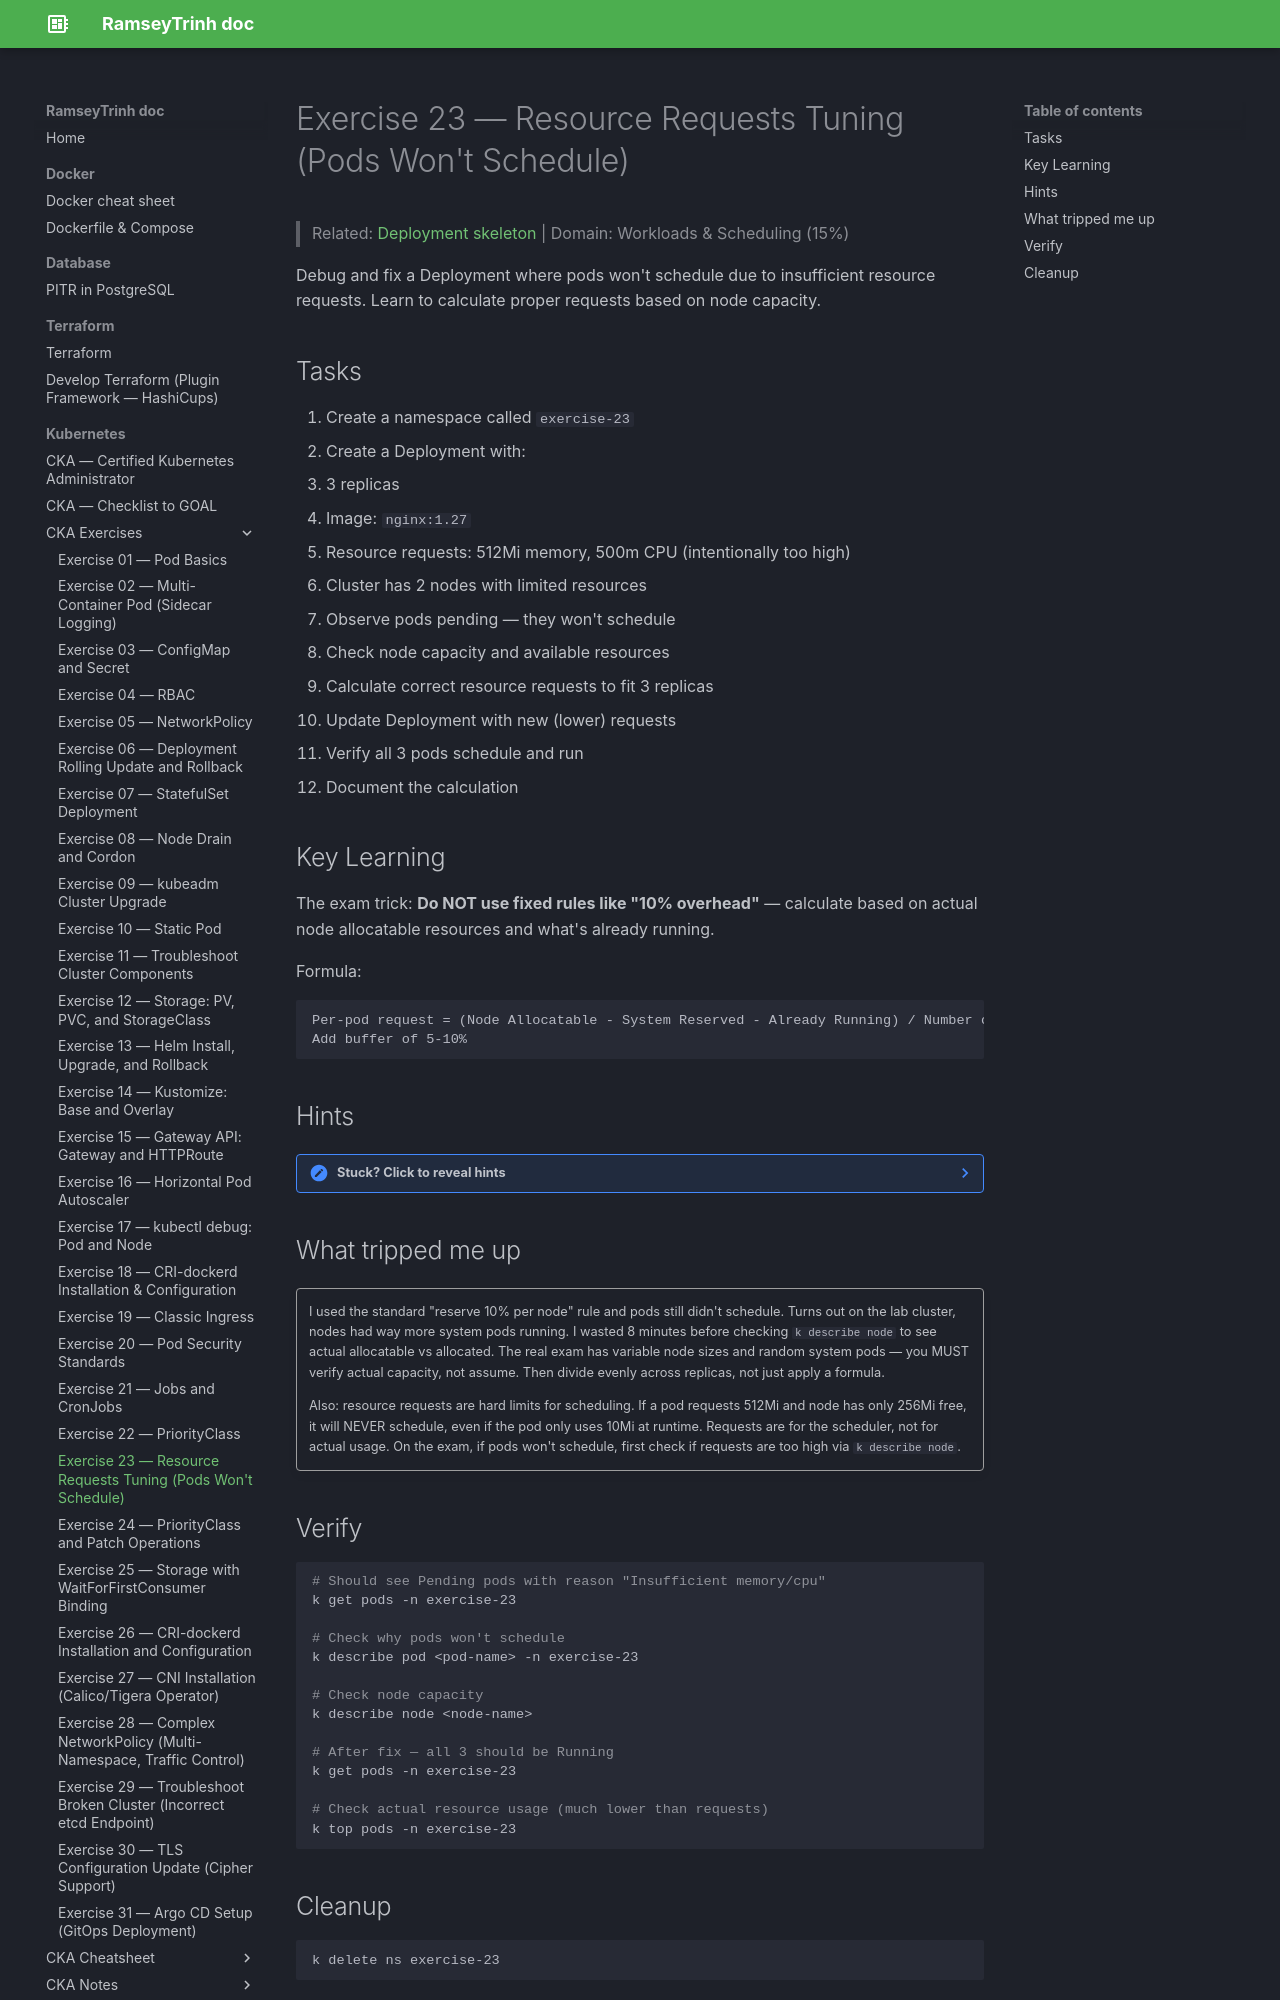

repository: RamseyTrinh/ramseytrinh.github.io · page: Kubernetes/CKA/exercises/Day23/index.html · generator: mkdocs

# Exercise 23 — Resource Requests Tuning (Pods Won't Schedule)

> Related: [Deployment skeleton](../skeletons/deployment.md) | Domain: Workloads & Scheduling (15%)

Debug and fix a Deployment where pods won't schedule due to insufficient resource requests. Learn to calculate proper requests based on node capacity.

## Tasks

1. Create a namespace called `exercise-23`
2. Create a Deployment with:
   - 3 replicas
   - Image: `nginx:1.27`
   - Resource requests: 512Mi memory, 500m CPU (intentionally too high)
   - Cluster has 2 nodes with limited resources
3. Observe pods pending — they won't schedule
4. Check node capacity and available resources
5. Calculate correct resource requests to fit 3 replicas
6. Update Deployment with new (lower) requests
7. Verify all 3 pods schedule and run
8. Document the calculation

## Key Learning

The exam trick: **Do NOT use fixed rules like "10% overhead"** — calculate based on actual node allocatable resources and what's already running.

Formula:
```
Per-pod request = (Node Allocatable - System Reserved - Already Running) / Number of Replicas
Add buffer of 5-10%
```

## Hints

??? note "Stuck? Click to reveal hints"
    - `k get nodes` → see available nodes
    - `k describe node <node>` → see Allocatable and Allocated resources
    - `k top nodes` → see actual usage
    - If pods are Pending: `k describe pod <pod>` → check Events for "Insufficient memory"
    - Start with 100m CPU and 64Mi memory per replica, then adjust based on errors
    - Reduce requests incrementally until all 3 pods schedule

## What tripped me up

!!! quote ""
    I used the standard "reserve 10% per node" rule and pods still didn't schedule. Turns out on the lab cluster, nodes had way more system pods running. I wasted 8 minutes before checking `k describe node` to see actual allocatable vs allocated. The real exam has variable node sizes and random system pods — you MUST verify actual capacity, not assume. Then divide evenly across replicas, not just apply a formula.

    Also: resource requests are hard limits for scheduling. If a pod requests 512Mi and node has only 256Mi free, it will NEVER schedule, even if the pod only uses 10Mi at runtime. Requests are for the scheduler, not for actual usage. On the exam, if pods won't schedule, first check if requests are too high via `k describe node`.

## Verify

```bash
# Should see Pending pods with reason "Insufficient memory/cpu"
k get pods -n exercise-23

# Check why pods won't schedule
k describe pod <pod-name> -n exercise-23

# Check node capacity
k describe node <node-name>

# After fix — all 3 should be Running
k get pods -n exercise-23

# Check actual resource usage (much lower than requests)
k top pods -n exercise-23
```
